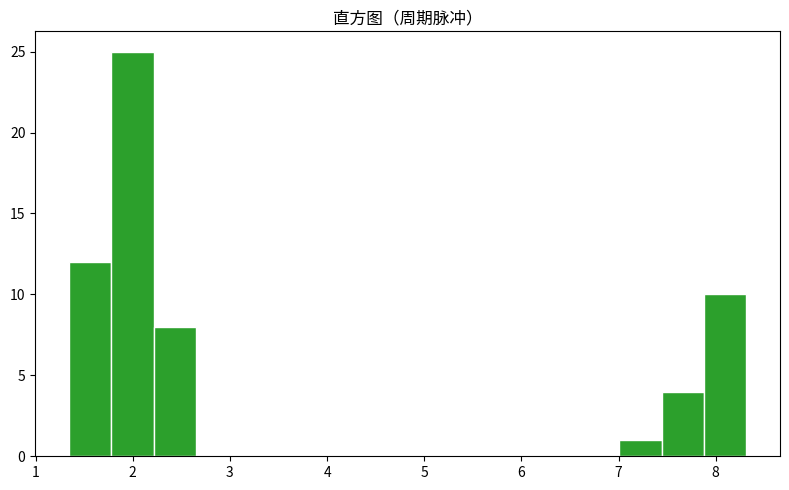

Source code (Python):
"""直方图（周期脉冲）
数据可视化示例（matplotlib）。分布直方图与密度核。
运行后在当前目录生成 'viz_hist_d6'_preview.png。
"""
import matplotlib
matplotlib.use("Agg")
import matplotlib.pyplot as plt
import numpy as np

rng = np.random.default_rng(12)
fig, ax = plt.subplots(figsize=(8, 5))
data = np.array(np.where(np.arange(60) % 12 < 3, rng.normal(8, 0.3, 60), rng.normal(2, 0.3, 60)))
ax.hist(data, bins=16, color='tab:green', edgecolor='white')
ax.set_title("直方图（周期脉冲）")
plt.tight_layout()
plt.savefig("'viz_hist_d6'_preview.png", dpi=110)
print("已生成 'viz_hist_d6'_preview.png")
